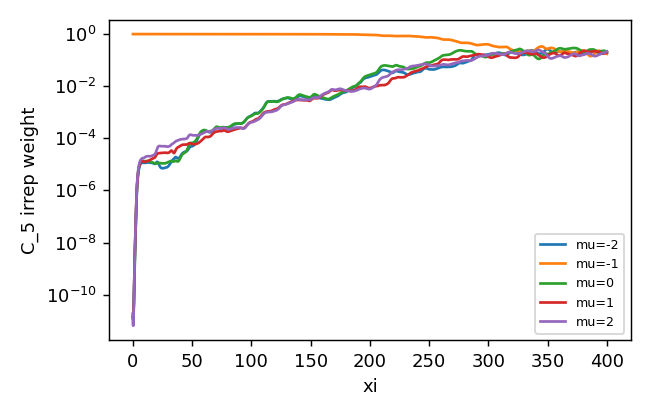

Source data for this figure (header and first rows):
z, mu-2, mu-1, mu0, mu1, mu2
0.0, 1.3838207772808659e-11, 1, 1.3812359169616244e-11, 1.8438696233939314e-11, 1.8356405232676734e-11
0.25, 1.078489240958116e-11, 1, 1.1010186937099562e-11, 6.7049225808112766e-12, 6.437668017194149e-12
0.5, 2.0876414792785536e-11, 1, 2.107526878534955e-11, 1.3448806688016763e-11, 1.2431649938221627e-11
0.75, 4.4411988833874606e-11, 1, 4.5269676107254464e-11, 3.8994940784414193e-11, 3.670843383213e-11
1.0, 1.3932503491147297e-10, 1, 1.4498449393673846e-10, 1.548646606992788e-10, 1.5194112575221023e-10
1.25, 6.159152979435984e-10, 1, 6.497299275692201e-10, 7.579801966091134e-10, 7.552134191014558e-10
1.5, 2.1451748987890794e-09, 1, 2.2770110581573116e-09, 2.7289683726305947e-09, 2.7484091953471647e-09
1.75, 4.864496632649798e-09, 1, 5.2206364770629094e-09, 6.208465979246639e-09, 6.3718566917346464e-09
2.0, 1.0180612150043017e-08, 1, 1.102140937570232e-08, 1.2849887081775771e-08, 1.3310798200890205e-08
2.25, 2.653878379819392e-08, 1, 2.8657178162561544e-08, 3.365934190261112e-08, 3.46603805470227e-08
2.5, 7.610764041016749e-08, 1, 8.20481622853929e-08, 9.76922923876709e-08, 1.0011958919902215e-07
2.75, 1.978016193221303e-07, 1, 2.1395716328639407e-07, 2.555582831197715e-07, 2.631589011775071e-07
3.0, 4.3325607378540076e-07, 1, 4.7123796290846665e-07, 5.590882811690203e-07, 5.821917185716185e-07
3.25, 8.078648867046951e-07, 1, 8.859144505971176e-07, 1.0347396465922883e-06, 1.094041573393228e-06
3.5, 1.3273348187593888e-06, 1, 1.4684137139469967e-06, 1.6813006592626391e-06, 1.8084386788296379e-06
3.75, 1.982799869615962e-06, 1, 2.2144876263739857e-06, 2.479166935880243e-06, 2.7143952256716067e-06
4.0, 2.756842591303538e-06, 1, 3.1090971654359706e-06, 3.3971839683826752e-06, 3.7875125390244915e-06
4.25, 3.6256280512073078e-06, 1, 4.125025821422369e-06, 4.397036459965925e-06, 4.990344662744676e-06
4.5, 4.559327264615757e-06, 1, 5.230330680928891e-06, 5.432789909615812e-06, 6.278201823033202e-06
4.75, 5.524684789370414e-06, 1, 6.381015711008028e-06, 6.465004766348096e-06, 7.605465899309666e-06
5.0, 6.480463304006104e-06, 1, 7.5309561432897406e-06, 7.465554274238461e-06, 8.920753872802931e-06
5.25, 7.3899062120297735e-06, 1, 8.638914496496495e-06, 8.397621088738097e-06, 1.017925356662722e-05
5.5, 8.228331824557692e-06, 1, 9.673464597978218e-06, 9.247024965575527e-06, 1.1352825777126982e-05
5.75, 8.967628640930973e-06, 1, 1.0609336958590666e-05, 1.0012858386013713e-05, 1.2415969704047604e-05
6.0, 9.591114829394833e-06, 1, 1.1433835012373459e-05, 1.0701780877786743e-05, 1.3353065091914447e-05
6.25, 1.009098215498543e-05, 1, 1.2123668264567286e-05, 1.1306836136552673e-05, 1.4141445497712036e-05
6.5, 1.048475004823765e-05, 1, 1.267796600926038e-05, 1.18198195166939e-05, 1.4783999215195129e-05
6.75, 1.0808677079263315e-05, 0.9999, 1.31133886090218e-05, 1.2225101858131165e-05, 1.531933029164817e-05
7.0, 1.1081176815958284e-05, 0.9999, 1.3459719487555583e-05, 1.253133813371211e-05, 1.5803995014598968e-05
7.25, 1.128867445009161e-05, 0.9999, 1.3729354924445552e-05, 1.2757475098871177e-05, 1.6265849433823127e-05
7.5, 1.1412993398102415e-05, 0.9999, 1.3909143212788788e-05, 1.2909657595862283e-05, 1.6680345207141457e-05
7.75, 1.1461214621219311e-05, 0.9999, 1.3978767370481454e-05, 1.2987156484810544e-05, 1.7002317943386423e-05
8.0, 1.1476002213801597e-05, 0.9999, 1.3932678917361213e-05, 1.2989369303323893e-05, 1.7212129773411056e-05
8.25, 1.1492999297175135e-05, 0.9999, 1.3793949477573353e-05, 1.2930975329088551e-05, 1.732375214506727e-05
8.5, 1.1515828136851894e-05, 0.9999, 1.3603699852018423e-05, 1.2839629421375522e-05, 1.7380684627768143e-05
8.75, 1.1527724790631463e-05, 0.9999, 1.3406663603985846e-05, 1.2736572533031524e-05, 1.743291330323677e-05
9.0, 1.1513200336137488e-05, 0.9999, 1.3247630456291126e-05, 1.2635034437741645e-05, 1.7514186678207003e-05
9.25, 1.1473936891953392e-05, 0.9999, 1.3154597144492731e-05, 1.25442179521333e-05, 1.7649042995776678e-05
9.5, 1.1429140064213928e-05, 0.9999, 1.3132572058320208e-05, 1.2474672098310494e-05, 1.786017199233833e-05
9.75, 1.1393359106509954e-05, 0.9999, 1.3166571587833468e-05, 1.2441475923322263e-05, 1.8143883826270863e-05
10.0, 1.1372016252551136e-05, 0.9999, 1.3229971673865424e-05, 1.2451834238051528e-05, 1.8481247199704416e-05
10.25, 1.1369792213365733e-05, 0.9999, 1.329841015877724e-05, 1.2504322252377368e-05, 1.8847458972165325e-05
10.5, 1.1393560033643135e-05, 0.9999, 1.3356319222017339e-05, 1.25891373344571e-05, 1.9222081540589547e-05
10.75, 1.144316046265941e-05, 0.9999, 1.3395555222258944e-05, 1.2689843783351487e-05, 1.9582866924813186e-05
11.0, 1.1506313925553316e-05, 0.9999, 1.3414792382715868e-05, 1.2791638438734447e-05, 1.9896710209301688e-05
11.25, 1.1564332762761529e-05, 0.9999, 1.3416815937819956e-05, 1.2886782076244775e-05, 2.0132085129535524e-05
11.5, 1.1606683219897641e-05, 0.9999, 1.3402263599799249e-05, 1.2972828484848099e-05, 2.027801781667571e-05
11.75, 1.1640006300099226e-05, 0.9999, 1.3369778044443456e-05, 1.3058778253249303e-05, 2.0361079844088027e-05
12.0, 1.1676693505736854e-05, 0.9999, 1.3320576100469375e-05, 1.315615744274598e-05, 2.0423160288932508e-05
12.25, 1.1718098471766928e-05, 0.9999, 1.3257245878319802e-05, 1.3273059652879848e-05, 2.048631855713289e-05
12.5, 1.1756528172159658e-05, 0.9999, 1.3189700949788623e-05, 1.3415754728526616e-05, 2.0547513137021435e-05
12.75, 1.1783984080749927e-05, 0.9999, 1.3128088718158525e-05, 1.3582781616777648e-05, 2.0591070887343118e-05
13.0, 1.1789692535557067e-05, 0.9999, 1.3073910790865374e-05, 1.3759777226793438e-05, 2.0600084455335062e-05
13.25, 1.177169291310259e-05, 0.9999, 1.3022529572980034e-05, 1.3931765124723648e-05, 2.05718329434035e-05
13.5, 1.1735744044009539e-05, 0.9999, 1.2966226976192174e-05, 1.4090833643672825e-05, 2.051504663778676e-05
13.75, 1.1690045288159648e-05, 0.9999, 1.2899884390745548e-05, 1.4236635337894173e-05, 2.044526801231307e-05
14.0, 1.1642045501848325e-05, 0.9999, 1.2823073431592842e-05, 1.4376277442874287e-05, 2.0377695424464486e-05
14.25, 1.1595378739652626e-05, 0.9999, 1.2737907765567652e-05, 1.4520605867537789e-05, 2.032843876306391e-05
14.5, 1.1554080030006949e-05, 0.9999, 1.2650596328020537e-05, 1.4679875288838533e-05, 2.0315217640108627e-05
14.75, 1.1521174343659408e-05, 0.9999, 1.2567159699705849e-05, 1.4861848508824093e-05, 2.0351894974090987e-05
... 1,541 more rows
